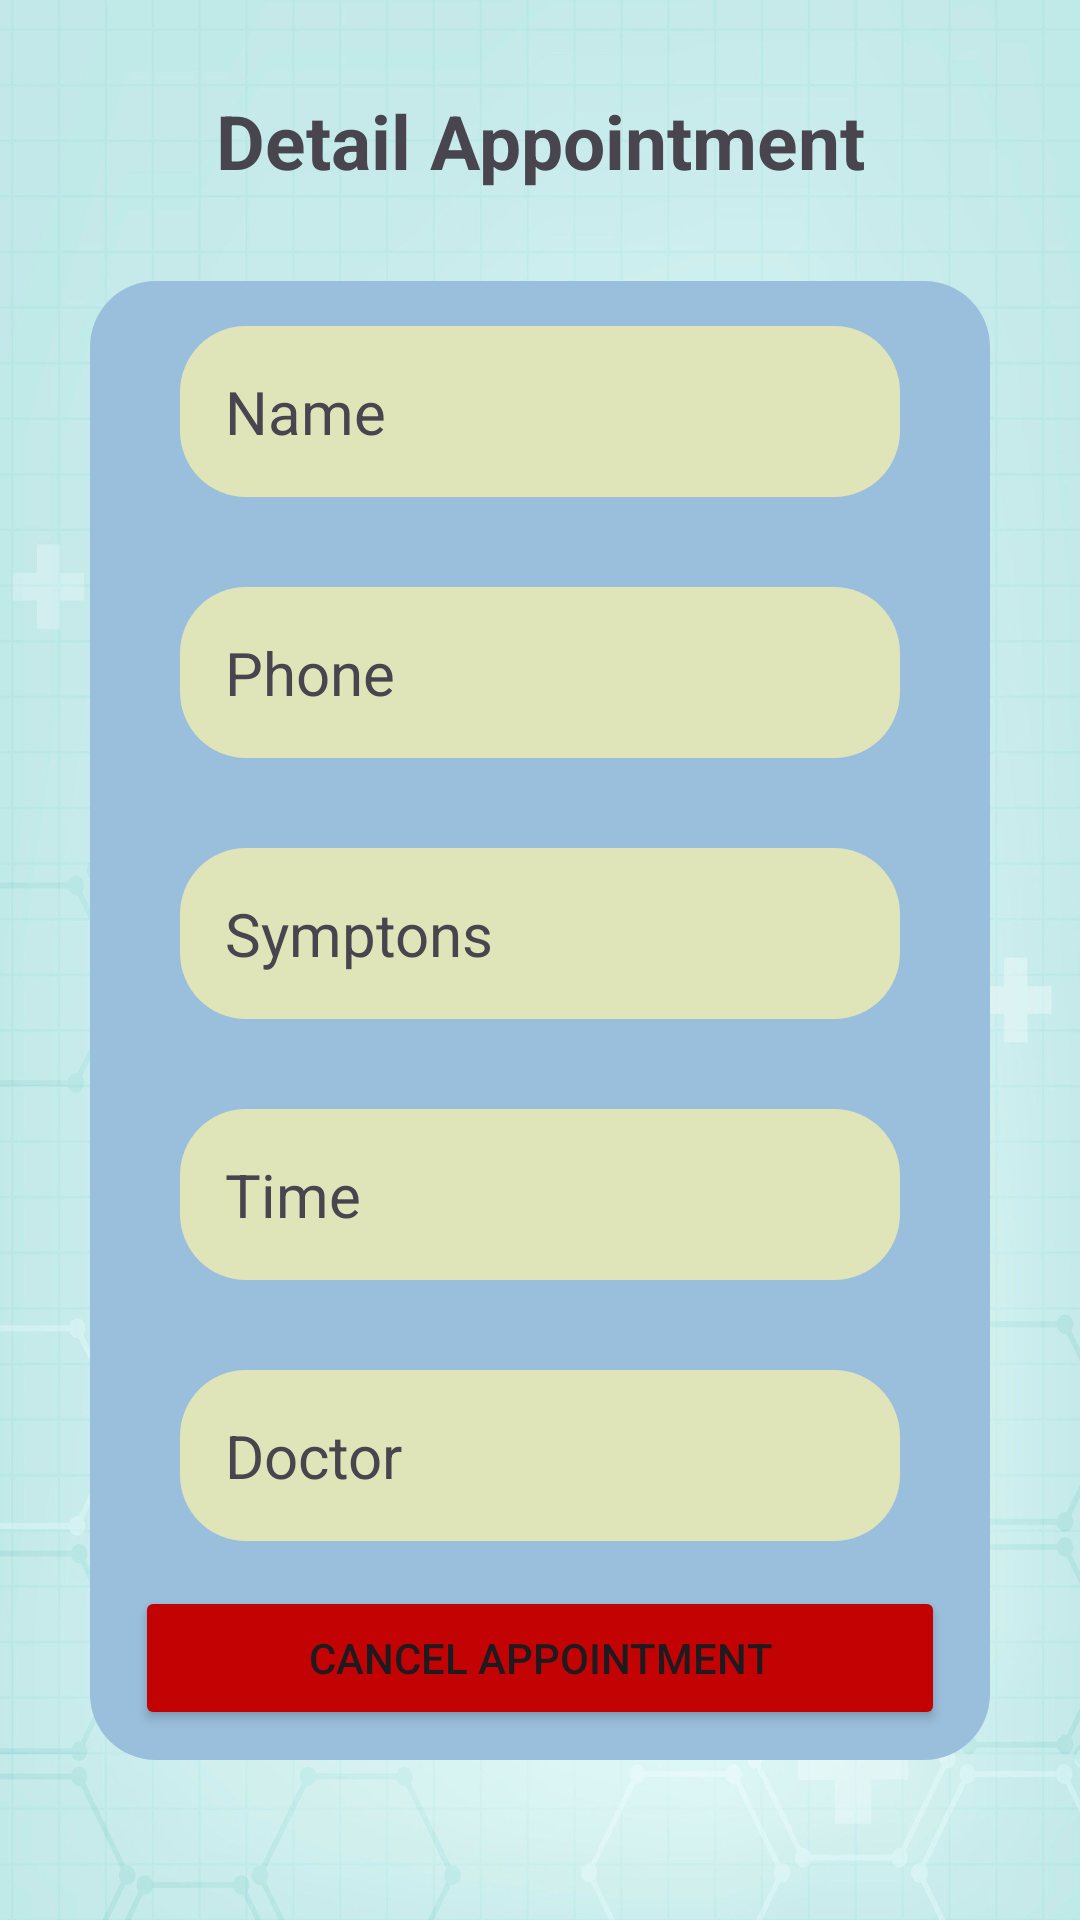

Android layout source for this screen:
<!-- AndroidManifest.xml: application theme Theme.HealthWise_Project -->
<!-- res/layout/activity_detail_appointment.xml -->
<?xml version="1.0" encoding="utf-8"?>
<androidx.constraintlayout.widget.ConstraintLayout xmlns:android="http://schemas.android.com/apk/res/android"
    xmlns:app="http://schemas.android.com/apk/res-auto"
    xmlns:tools="http://schemas.android.com/tools"
    android:layout_width="match_parent"
    android:layout_height="match_parent"
    android:background="@drawable/background"
    tools:context=".Controller.DetailAppointment">

    <LinearLayout
        android:layout_width="match_parent"
        android:layout_height="wrap_content"
        android:orientation="vertical"
        tools:ignore="MissingConstraints">

        <TextView
            android:id="@+id/textView12"
            android:layout_width="match_parent"
            android:layout_height="wrap_content"
            android:textAlignment="center"
            android:textSize="25dp"
            android:textStyle="bold"
            android:layout_marginTop="30dp"
            android:text="Detail Appointment" />

        <LinearLayout
            android:orientation="vertical"
            android:layout_width="match_parent"
            android:layout_marginVertical="30dp"
            android:background="@drawable/homepage_layout"
            android:layout_marginHorizontal="30dp"
            android:layout_height="match_parent">

            <RelativeLayout
                android:layout_width="match_parent"
                android:layout_marginVertical="15dp"
                android:background="@drawable/homepage_layout_1"
                android:layout_marginHorizontal="30dp"
                android:layout_height="wrap_content">

                <TextView
                    android:id="@+id/tvname"
                    android:layout_width="wrap_content"
                    android:layout_height="wrap_content"
                    android:layout_marginHorizontal="15dp"
                    android:layout_marginVertical="15dp"
                    android:textSize="20dp"
                    android:text="Name" />
            </RelativeLayout>

            <RelativeLayout
                android:layout_width="match_parent"
                android:layout_marginVertical="15dp"
                android:background="@drawable/homepage_layout_1"
                android:layout_marginHorizontal="30dp"
                android:layout_height="wrap_content">

                <TextView
                    android:id="@+id/tvphone"
                    android:layout_width="wrap_content"
                    android:layout_height="wrap_content"
                    android:layout_marginHorizontal="15dp"
                    android:layout_marginVertical="15dp"
                    android:textSize="20dp"
                    android:text="Phone" />
            </RelativeLayout>

            <RelativeLayout
                android:layout_width="match_parent"
                android:layout_marginVertical="15dp"
                android:background="@drawable/homepage_layout_1"
                android:layout_marginHorizontal="30dp"
                android:layout_height="wrap_content">

                <TextView
                    android:id="@+id/tvsymptons"
                    android:layout_width="wrap_content"
                    android:layout_height="wrap_content"
                    android:layout_marginHorizontal="15dp"
                    android:layout_marginVertical="15dp"
                    android:textSize="20dp"
                    android:text="Symptons" />
            </RelativeLayout>

            <RelativeLayout
                android:layout_width="match_parent"
                android:layout_marginVertical="15dp"
                android:background="@drawable/homepage_layout_1"
                android:layout_marginHorizontal="30dp"
                android:layout_height="wrap_content">

                <TextView
                    android:id="@+id/tvTime"
                    android:layout_width="wrap_content"
                    android:layout_height="wrap_content"
                    android:layout_marginHorizontal="15dp"
                    android:layout_marginVertical="15dp"
                    android:textSize="20dp"
                    android:text="Time" />
            </RelativeLayout>

            <RelativeLayout
                android:layout_width="match_parent"
                android:layout_marginVertical="15dp"
                android:background="@drawable/homepage_layout_1"
                android:layout_marginHorizontal="30dp"
                android:layout_height="wrap_content">

                <TextView
                    android:id="@+id/tvdoc"
                    android:layout_width="wrap_content"
                    android:layout_height="wrap_content"
                    android:layout_marginHorizontal="15dp"
                    android:layout_marginVertical="15dp"
                    android:textSize="20dp"
                    android:text="Doctor" />
            </RelativeLayout>

            <Button
                android:id="@+id/btnCancel"
                android:layout_width="match_parent"
                android:layout_marginHorizontal="15dp"
                android:layout_marginBottom="10dp"
                android:layout_height="wrap_content"
                android:backgroundTint="@color/red"
                android:text="Cancel appointment" />


        </LinearLayout>

    </LinearLayout>
</androidx.constraintlayout.widget.ConstraintLayout>
<!-- resources referenced by this layout -->
<resources>
  <color name="red">#C30303</color>
  <!-- drawable background: jpg bitmap (drawable, 148012 bytes) -->
  <!-- drawable homepage_layout (drawable) -->
  <?xml version="1.0" encoding="utf-8"?>
  <shape xmlns:android="http://schemas.android.com/apk/res/android"
      android:shape="rectangle">
  
      <solid android:color="#9ABFDC"
          />
      <corners
          android:radius="22dp"
          />
  </shape>
  <!-- drawable homepage_layout_1 (drawable) -->
  <?xml version="1.0" encoding="utf-8"?>
  <shape xmlns:android="http://schemas.android.com/apk/res/android"
      android:shape="rectangle">
  
      <solid android:color="#E0E4B9"/>
      <corners
          android:radius="22dp"/>
  
  </shape>
  <style name="Theme.HealthWise_Project" parent="Base.Theme.HealthWise_Project" />
  <style name="Base.Theme.HealthWise_Project" parent="Theme.Material3.DayNight.NoActionBar">
          
          
      </style>
</resources>
